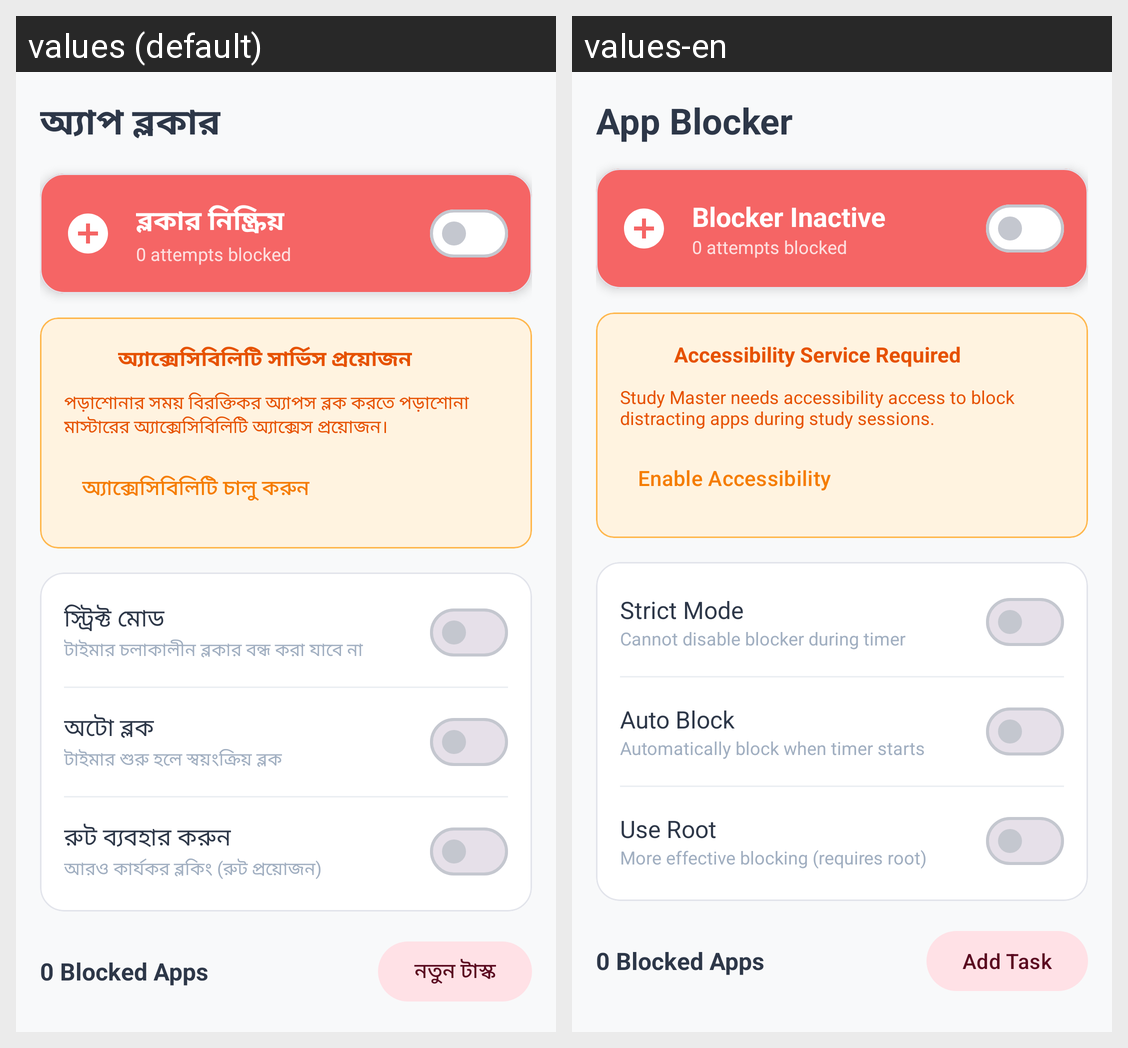

The same Android screen rendered under two of its app's locales, left to right. List the strings drawn on it with the default value and each locale's translation.
Android screen res/layout/fragment_blocker.xml rendered under 2 locales, left to right: values (default), values-en. Device: Nexus 5 (rendered at 1080×1920; each locale shown at half size, 540×960, under a caption strip naming it); theme Theme.StudyMaster.
Strings drawn on this screen, with the default value and each locale's value (text and hints the layout hard-codes, and strings that could not be matched under every locale, appear in the picture but are not listed):

blocker_title
  values: অ্যাপ ব্লকার
  values-en: App Blocker

blocker_disabled
  values: ব্লকার নিষ্ক্রিয়
  values-en: Blocker Inactive

accessibility_required
  values: অ্যাক্সেসিবিলিটি সার্ভিস প্রয়োজন
  values-en: Accessibility Service Required

accessibility_service_description
  values: পড়াশোনার সময় বিরক্তিকর অ্যাপস ব্লক করতে পড়াশোনা মাস্টারের অ্যাক্সেসিবিলিটি অ্যাক্সেস প্রয়োজন।
  values-en: Study Master needs accessibility access to block distracting apps during study sessions.

enable_accessibility
  values: অ্যাক্সেসিবিলিটি চালু করুন
  values-en: Enable Accessibility

strict_mode
  values: স্ট্রিক্ট মোড
  values-en: Strict Mode

strict_mode_desc
  values: টাইমার চলাকালীন ব্লকার বন্ধ করা যাবে না
  values-en: Cannot disable blocker during timer

auto_block
  values: অটো ব্লক
  values-en: Auto Block

auto_block_desc
  values: টাইমার শুরু হলে স্বয়ংক্রিয় ব্লক
  values-en: Automatically block when timer starts

use_root
  values: রুট ব্যবহার করুন
  values-en: Use Root

use_root_desc
  values: আরও কার্যকর ব্লকিং (রুট প্রয়োজন)
  values-en: More effective blocking (requires root)

add_task
  values: নতুন টাস্ক
  values-en: Add Task
